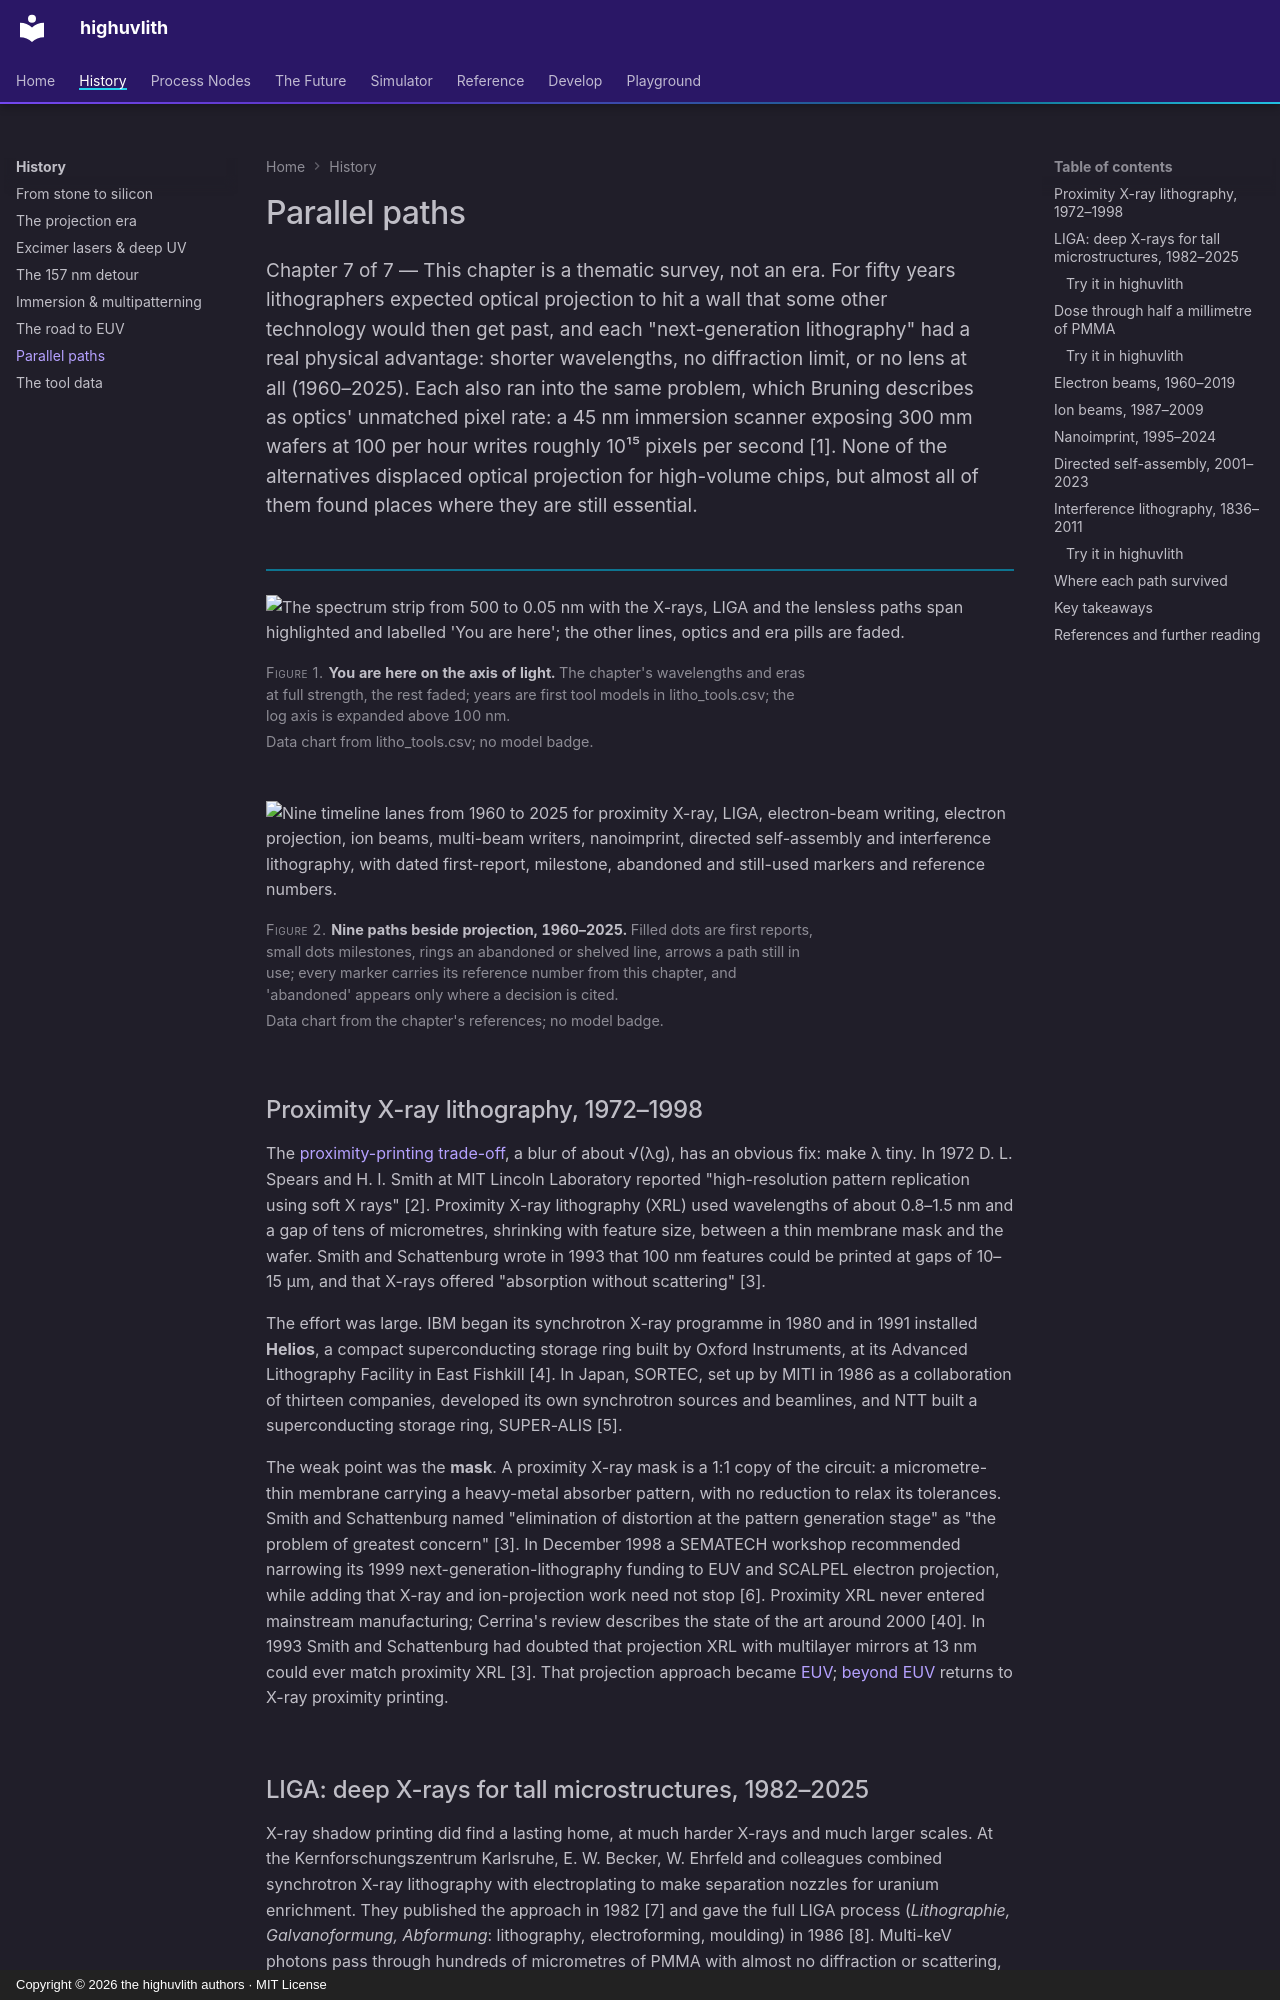

repository: sonoransun/highuvlith · page: history/parallel-paths/index.html · generator: mkdocs · copyright: Copyright © 2026 the highuvlith authors · MIT License

---
description: >-
  The lithographies that ran alongside optical projection: proximity X-ray lithography, LIGA,
  electron beams (mask writing, direct write, multi-beam), ion beams, nanoimprint and directed
  self-assembly. What each promised, why most never replaced optics, and where each survives.
---

# Parallel paths

<p class="huv-lead">Chapter 7 of 7 — This chapter is a thematic survey, not an era. For fifty years lithographers expected optical projection to hit a wall that some other technology would then get past, and each "next-generation lithography" had a real physical advantage: shorter wavelengths, no diffraction limit, or no lens at all (1960–2025). Each also ran into the same problem, which Bruning describes as optics' unmatched pixel rate: a 45 nm immersion scanner exposing 300 mm wafers at 100 per hour writes roughly 10¹⁵ pixels per second [1]. None of the alternatives displaced optical projection for high-volume chips, but almost all of them found places where they are still essential.</p>

<figure markdown="span">

<picture><source media="(max-width: 600px)" srcset="../assets/images/diagrams/spectrum-strip-ribbon-parallel-narrow-light.svg"><img class="huv-no-zoom" src="../assets/images/diagrams/spectrum-strip-ribbon-parallel-light.svg#gh-light-mode-only" alt="The spectrum strip from 500 to 0.05 nm with the X-rays, LIGA and the lensless paths span highlighted and labelled 'You are here'; the other lines, optics and era pills are faded."></picture>
<picture><source media="(max-width: 600px)" srcset="../assets/images/diagrams/spectrum-strip-ribbon-parallel-narrow-dark.svg"><img class="huv-no-zoom" src="../assets/images/diagrams/spectrum-strip-ribbon-parallel-dark.svg#gh-dark-mode-only" alt="The spectrum strip from 500 to 0.05 nm with the X-rays, LIGA and the lensless paths span highlighted and labelled 'You are here'; the other lines, optics and era pills are faded."></picture>

<figcaption><strong>You are here on the axis of light.</strong> The chapter's wavelengths and eras at full strength, the rest faded; years are first tool models in litho_tools.csv; the log axis is expanded above 100 nm. <em>Data chart from litho_tools.csv; no model badge.</em></figcaption>
</figure>

<figure markdown="span">

<picture><source media="(max-width: 600px)" srcset="../assets/images/history/parallel-lanes-narrow-light.svg"><img class="huv-no-zoom" src="../assets/images/history/parallel-lanes-light.svg#gh-light-mode-only" alt="Nine timeline lanes from 1960 to 2025 for proximity X-ray, LIGA, electron-beam writing, electron projection, ion beams, multi-beam writers, nanoimprint, directed self-assembly and interference lithography, with dated first-report, milestone, abandoned and still-used markers and reference numbers."></picture>
<picture><source media="(max-width: 600px)" srcset="../assets/images/history/parallel-lanes-narrow-dark.svg"><img class="huv-no-zoom" src="../assets/images/history/parallel-lanes-dark.svg#gh-dark-mode-only" alt="Nine timeline lanes from 1960 to 2025 for proximity X-ray, LIGA, electron-beam writing, electron projection, ion beams, multi-beam writers, nanoimprint, directed self-assembly and interference lithography, with dated first-report, milestone, abandoned and still-used markers and reference numbers."></picture>

<figcaption><strong>Nine paths beside projection, 1960–2025.</strong> Filled dots are first reports, small dots milestones, rings an abandoned or shelved line, arrows a path still in use; every marker carries its reference number from this chapter, and 'abandoned' appears only where a decision is cited. <em>Data chart from the chapter's references; no model badge.</em></figcaption>
</figure>
